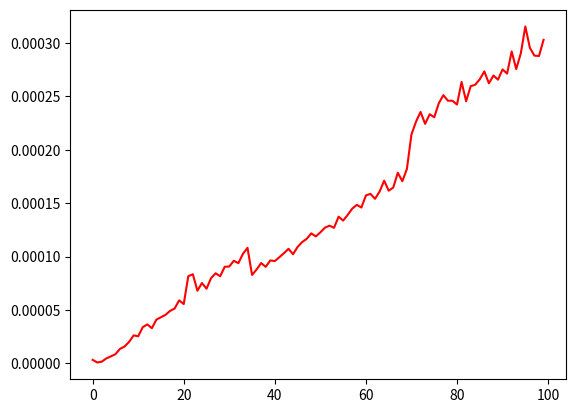

Python code for this plot:
import time                         # Štoparica

import matplotlib.pyplot as plt     # Risanje grafov
import random                       # Za generiranje primerov

def lisjak(tabela):
    n = len(tabela)
    memo = {}
    def pomozna(i, ring, ding):
        if i >= n:
            return 0
        if (i, ring, ding) in memo:
            return memo[(i, ring, ding)]
        if ring == 3:
            d = -tabela[i] + pomozna(i + 1, 0, ding + 1)
            r = -float("inf")
        elif ding == 3:
            r = tabela[i] + pomozna(i + 1, ring + 1, 0)
            d = -float("inf")
        else:
            r = tabela[i] + pomozna(i + 1, ring + 1, 0)
            d = -tabela[i] + pomozna(i + 1, ding, ding + 1)
        memo[(i, ring, ding)] = max(r, d)
        return memo[(i, ring, ding)]

    return pomozna(0, 0, 0)

def izmeri_cas(fun, primer):
    """Izmeri čas izvajanja funkcije `fun` pri argumentu `primer`."""
    # NAMIG: klic funkcije `time.perf_counter()` vam vrne število sekund od 
    # neke točke v času. Če izmerite čas pred izračunom funkcije in čas po 
    # končanem izračunu, vam razlika časov pove čas izvajanja (funkcija je 
    # natančnejša od time.time()).
    zacetni = time.perf_counter()
    fun(primer)
    koncni = time.perf_counter() - zacetni
    return koncni


def oceni_potreben_cas(fun, gen_primerov, n, k):
    """ Funkcija oceni potreben čas za izvedbo funkcije `fun` na primerih
    dolžine `n`. Za oceno generira primere primerne dolžine s klicom
    `gen_primerov(n)`, in vzame povprečje časa za `k` primerov. """

    # NAMIG: `k`-krat generirajte nov testni primer velikosti `n` s klicem
    # `gen_primerov(n)` in izračunajte povprečje časa, ki ga funkcija porabi za
    # te testne primere.
    vsota = 0
    for _ in range(k):
        primer = gen_primerov(n)
        vsota += izmeri_cas(fun, primer)    
    return vsota / k

def narisi_in_pokazi_graf(fun, gen_primerov, sez_n, k, shrani = False):
    """ Funkcija nariše graf porabljenega časa za izračun `fun` na primerih
    generiranih z `gen_primerov`, glede na velikosti primerov v `sez_n`. Za
    oceno uporabi `k` ponovitev. """

    # NAMIG: preprost graf lahko narišemo z `plt.plot(sez_x, sez_y, 'r')`, ki z
    # rdečo črto poveže točke, ki jih definirata seznama `sez_x` in `sez_y`. Da
    # se graf prikaže uporabniku, uporabimo ukaz `plt.show()`. Za lepše grafe
    # si poglejte primere knjižnice [matplotlib.pyplot] (ki smo jo preimenovali
    # v `plt`).
    sez_x = sez_n
    sez_y = [oceni_potreben_cas(fun, gen_primerov, n, k) for n in sez_n]
    plt.plot(sez_x, sez_y, 'r')
    if shrani:
        plt.savefig("casovna_zahtevnost.png")
    plt.show()

def test_gen_sez(n):
    "Generira testni seznam dolžine n."
    return [random.randint(-n, n) for _ in range(n)]

# TESTNI PRIMERI
# tab = [-1000, -1000, -1000, -1000, -1000]
# tab1 = [-10, 10, -10, 10, 10, 10]
# print(lisjak(tab1))
narisi_in_pokazi_graf(lisjak, test_gen_sez, [i for i in range(100)], 30, True)
